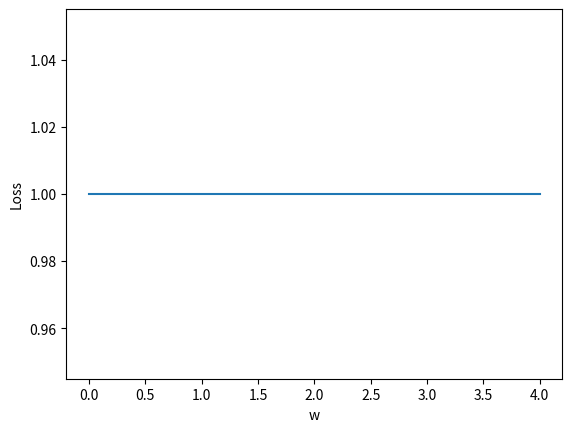

Reproduce this figure in Python.
import numpy as np
import matplotlib.pyplot as plt

x_data = [1.0, 2.0, 3.0]
y_data = [2.0, 4.0, 6.0]

w = 1.0

def forward(x):
    return x * x

def loss(x, y):
    y_pred = forward(x)
    return (y_pred - y) * (y_pred - y)

w_list = []
mse_list = []

for w in np.arange(0.0, 4.1, 0.1):
    print("w = ", w)
    l_sum = 0
    for x_val, y_val in zip(x_data,y_data):
        y_pred_val = forward(x_val)
        l = loss(x_val,y_val)
        l_sum += 1
        print("\t", x_val, y_val, y_pred_val, 1)
    print("MSE = ",l_sum/3)
    w_list.append(w)
    mse_list.append(l_sum/3)
plt.plot(w_list,mse_list)
plt.ylabel("Loss")
plt.xlabel('w')

plt.show()

